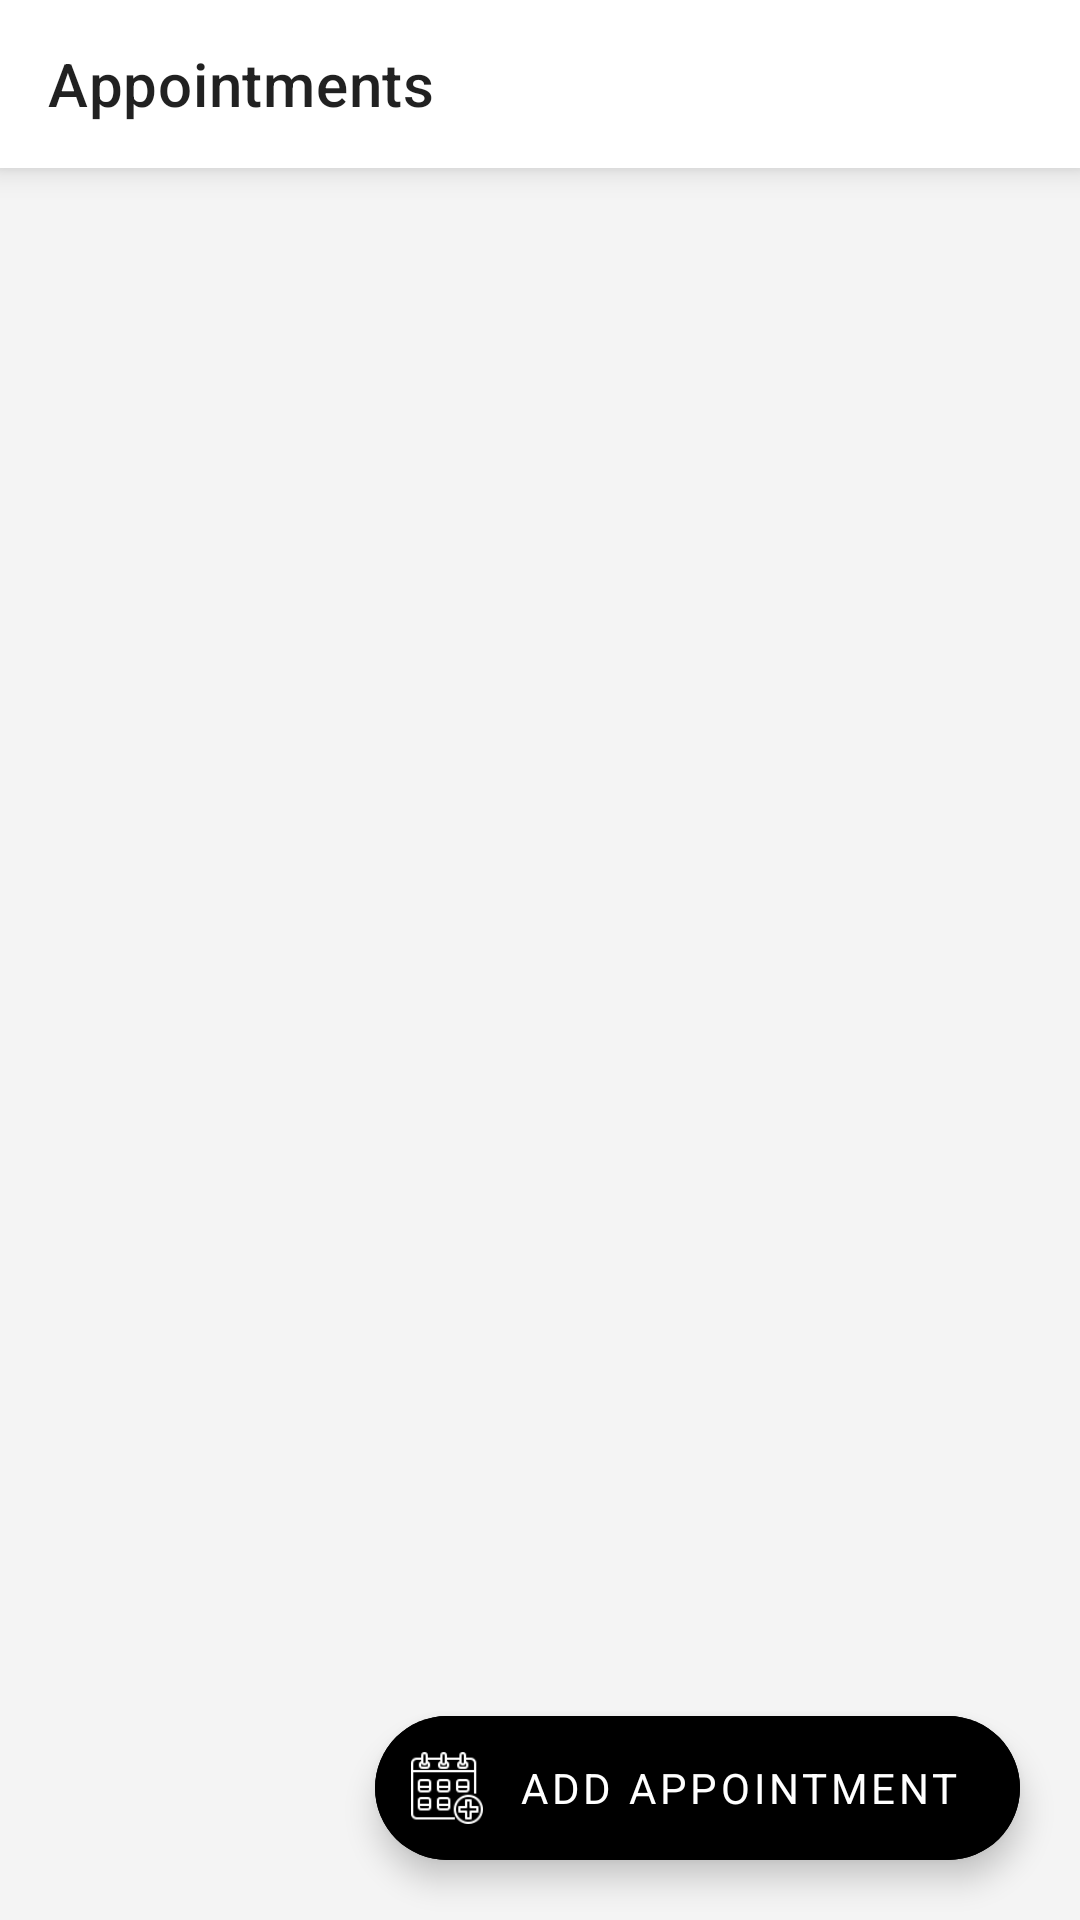

Android layout source for this screen:
<!-- AndroidManifest.xml: application theme Theme.LawyersDiary -->
<!-- res/layout/activity_appointment.xml -->
<?xml version="1.0" encoding="utf-8"?>
<androidx.constraintlayout.widget.ConstraintLayout
    xmlns:android="http://schemas.android.com/apk/res/android"
    xmlns:app="http://schemas.android.com/apk/res-auto"
    xmlns:tools="http://schemas.android.com/tools"
    android:layout_width="match_parent"
    android:layout_height="match_parent"
    android:background="@color/gray_lite"
    tools:context=".ui.appointment.AppointmentActivity">

    <androidx.appcompat.widget.Toolbar
        android:id="@+id/toolbar"
        app:title="@string/appointments"
        app:layout_constraintEnd_toEndOf="parent"
        app:layout_constraintStart_toStartOf="parent"
        app:layout_constraintTop_toTopOf="parent"
        style="@style/toolbar_style" />

    <androidx.recyclerview.widget.RecyclerView
        android:id="@+id/recyclerview"
        android:layout_width="0dp"
        android:layout_height="0dp"
        app:layout_constraintBottom_toBottomOf="parent"
        app:layout_constraintTop_toBottomOf="@id/toolbar"
        app:layout_constraintStart_toStartOf="parent"
        app:layout_constraintEnd_toEndOf="parent" />

    <com.google.android.material.floatingactionbutton.ExtendedFloatingActionButton
        android:id="@+id/add_appointment"
        android:layout_width="0dp"
        android:layout_height="wrap_content"
        app:layout_constraintEnd_toEndOf="parent"
        app:layout_constraintBottom_toBottomOf="parent"
        android:layout_margin="@dimen/xlarge_padding"
        app:icon="@drawable/add_appointment"
        app:iconTint="@color/white"
        android:textColor="@color/white"
        android:text="@string/add_appointment"
        android:backgroundTint="@color/black"/>

</androidx.constraintlayout.widget.ConstraintLayout>
<!-- resources referenced by this layout -->
<resources>
  <color name="black">#FF000000</color>
  <color name="gray_lite">#F4F4F4</color>
  <color name="white">#FFFFFFFF</color>
  <dimen name="xlarge_padding">20dp</dimen>
  <!-- drawable add_appointment: png bitmap (drawable, 1254 bytes) -->
  <string name="add_appointment">Add Appointment</string>
  <string name="appointments">Appointments</string>
  <style name="toolbar_style">
          <item name="android:layout_width">0dp</item>
          <item name="android:layout_height">wrap_content</item>
          <item name="android:background">@color/white</item>
          <item name="android:elevation">@dimen/small_padding</item>
      </style>
  <style name="Theme.LawyersDiary" parent="Theme.MaterialComponents.Light.NoActionBar">
          
          <item name="colorPrimary">@color/black</item>
          <item name="colorPrimaryVariant">@color/purple_700</item>
          <item name="colorOnPrimary">@color/white</item>
          
          <item name="colorSecondary">@color/teal_200</item>
          <item name="colorSecondaryVariant">@color/teal_700</item>
          <item name="colorOnSecondary">@color/black</item>
          
          <item name="android:statusBarColor" tools:targetApi="l">?attr/colorOnPrimary</item>
          
          <item name="android:windowLightStatusBar" tools:targetApi="m">true</item>
          <item name="fontFamily">@font/century</item>
      </style>
  <dimen name="small_padding">6dp</dimen>
  <color name="purple_700">#FF3700B3</color>
  <color name="teal_200">#FF03DAC5</color>
  <color name="teal_700">#FF018786</color>
</resources>
